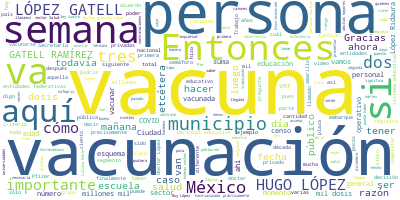

Source data for this figure (header and first rows):
Participante, Texto, Sentimiento, Palabras, Dia, Mes, Anio
HUGO LOPEZ-GATELL RAMIREZ, HUGO LÓPEZ-GATELL RAMÍREZ:?Gracias, doct…, 0.0, 8, 16, 04, 2021
HUGO LOPEZ-GATELL RAMIREZ, Lo que acaba de presentar el doctor Lópe…, 0.0, 42, 16, 04, 2021
HUGO LOPEZ-GATELL RAMIREZ, En tiempo real informamos todos los días…, 0.0, 48, 16, 04, 2021
HUGO LOPEZ-GATELL RAMIREZ, No hay manera de predecir si esto?contin…, 0.0, 42, 16, 04, 2021
HUGO LOPEZ-GATELL RAMIREZ, Entonces, simplemente?seguiremos trabaja…, 0.0, 59, 16, 04, 2021
HUGO LOPEZ-GATELL RAMIREZ, Vámonos a la vacunación. Ayer 15 de abri…, 0.0, 38, 16, 04, 2021
HUGO LOPEZ-GATELL RAMIREZ, Tres de los últimos con vacunaciones arr…, 0.0, 84, 16, 04, 2021
HUGO LOPEZ-GATELL RAMIREZ, También, como hemos anunciado ya desde e…, 0.0, 42, 16, 04, 2021
HUGO LOPEZ-GATELL RAMIREZ, Llamamos a esto una sección u operativo …, 0.0, 92, 16, 04, 2021
HUGO LOPEZ-GATELL RAMIREZ, Trece millones 421 mil 708 es la suma ac…, 0.0, 28, 16, 04, 2021
HUGO LOPEZ-GATELL RAMIREZ, Aquí está el desglose. Personal de salud…, 0.0, 40, 16, 04, 2021
HUGO LOPEZ-GATELL RAMIREZ, Personal educativo, que por el momento e…, 0.0, 46, 16, 04, 2021
HUGO LOPEZ-GATELL RAMIREZ, Casi 10 millones, nueve millones 900 mil…, 0.0, 17, 16, 04, 2021
HUGO LOPEZ-GATELL RAMIREZ, Aquí me quiero detener un momento porque…, 0.0, 43, 16, 04, 2021
HUGO LOPEZ-GATELL RAMIREZ, ¿Cuál es la razón?, 0.0, 4, 16, 04, 2021
HUGO LOPEZ-GATELL RAMIREZ, Que aquí estamos hablando de personas co…, 0.0, 24, 16, 04, 2021
HUGO LOPEZ-GATELL RAMIREZ, ¿Por qué razón?, 0.0, 3, 16, 04, 2021
HUGO LOPEZ-GATELL RAMIREZ, Porque cuatro de las cinco vacunas requi…, 0.0, 46, 16, 04, 2021
HUGO LOPEZ-GATELL RAMIREZ, Si hacemos el desglose detallado de quié…, 0.0, 30, 16, 04, 2021
HUGO LOPEZ-GATELL RAMIREZ, Consideramos que es una información dema…, 0.0, 55, 16, 04, 2021
HUGO LOPEZ-GATELL RAMIREZ, Agradezco a?Pie de Página?que nos hizo e…, 0.0, 22, 16, 04, 2021
HUGO LOPEZ-GATELL RAMIREZ, También nos han pedido, y lo agradecemos…, 0.0, 21, 16, 04, 2021
HUGO LOPEZ-GATELL RAMIREZ, El primer código es municipios en donde …, 0.0, 121, 16, 04, 2021
HUGO LOPEZ-GATELL RAMIREZ, Me refiero precisamente a esas personas …, 0.0, 64, 16, 04, 2021
HUGO LOPEZ-GATELL RAMIREZ, Cuando eso ocurra, existe la oportunidad…, 0.0, 30, 16, 04, 2021
HUGO LOPEZ-GATELL RAMIREZ, Pero aquí está. Como pueden ver, es prác…, 0.0, 23, 16, 04, 2021
HUGO LOPEZ-GATELL RAMIREZ, Luego, tenemos 239 municipios que les ll…, 0.0, 43, 16, 04, 2021
HUGO LOPEZ-GATELL RAMIREZ, La siguiente nos muestra 658 que están p…, 0.0, 35, 16, 04, 2021
HUGO LOPEZ-GATELL RAMIREZ, Están programados, como lo dijo el docto…, 0.0, 43, 16, 04, 2021
HUGO LOPEZ-GATELL RAMIREZ, Quien?quiera?hacer la suma?debe dar la s…, 0.0, 17, 16, 04, 2021
HUGO LOPEZ-GATELL RAMIREZ, ¿Por qué 14 municipios?, 0.0, 4, 16, 04, 2021
HUGO LOPEZ-GATELL RAMIREZ, Porque conocemos que hay 14 municipios, …, 0.0, 44, 16, 04, 2021
HUGO LOPEZ-GATELL RAMIREZ, Respetamos esa decisión, pero obviamente…, 0.0, 35, 16, 04, 2021
HUGO LOPEZ-GATELL RAMIREZ, Entonces, estamos organizando el mecanis…, 0.0, 43, 16, 04, 2021
HUGO LOPEZ-GATELL RAMIREZ, Los?Esavis?no han cambiado, esto es alen…, 0.0, 27, 16, 04, 2021
HUGO LOPEZ-GATELL RAMIREZ, Estas vacunas han dado muy pocos 0.1 por…, 0.0, 74, 16, 04, 2021
HUGO LOPEZ-GATELL RAMIREZ, Pero han sido menores, más del 99 por ci…, 0.0, 38, 16, 04, 2021
HUGO LOPEZ-GATELL RAMIREZ, Hoy recibimos 328 mil 575 dosis, las que…, 0.0, 87, 16, 04, 2021
HUGO LOPEZ-GATELL RAMIREZ, Y, finalmente, cerramos el calendario se…, 0.0, 86, 16, 04, 2021
HUGO LOPEZ-GATELL RAMIREZ, Y también de?Sinovac?recibimos ayer… Per…, 0.0, 25, 16, 04, 2021
HUGO LOPEZ-GATELL RAMIREZ, Tenemos la llegada, vamos a ver un video…, 0.0, 36, 16, 04, 2021
HUGO LOPEZ-GATELL RAMIREZ, (INICIA VIDEO), 0.0, 2, 16, 04, 2021
PREGUNTA, ?La mañana de este 16 de abril arribaron…, 0.0, 48, 16, 04, 2021
PREGUNTA, Desde el pasado 23 de diciembre de 2020 …, 0.0, 40, 16, 04, 2021
PREGUNTA, Esta semana también llegaron 500 mil dos…, 0.0, 60, 16, 04, 2021
PREGUNTA, A esta se suman dos millones 41 mil 720 …, 0.0, 36, 16, 04, 2021
PREGUNTA, De esta forma, continúa la estrategia de…, 0.0, 17, 16, 04, 2021
PREGUNTA, (FINALIZA VIDEO), 0.0, 2, 16, 04, 2021
HUGO LOPEZ-GATELL RAMIREZ, HUGO LÓPEZ-GATELL RAMÍREZ:?Muchas gracia…, 0.0, 5, 16, 04, 2021
HUGO LOPEZ-GATELL RAMIREZ, Hago notar que hay una pequeña diferenci…, 0.0, 29, 16, 04, 2021
HUGO LOPEZ-GATELL RAMIREZ, Nosotros consideramos el total de vacuna…, 0.0, 64, 16, 04, 2021
HUGO LOPEZ-GATELL RAMIREZ, Vamos a dar paso a las preguntas. Juan H…, 0.0, 20, 16, 04, 2021
PREGUNTA, ?Qué tal. Muy buenas noches. Juan Hernán…, 0.0, 12, 16, 04, 2021
PREGUNTA, Ahorita con lo que acaba de presentar pr…, 0.0, 47, 16, 04, 2021
PREGUNTA, ¿En qué alcaldías o qué partes han encon…, 0.0, 37, 16, 04, 2021
HUGO LOPEZ-GATELL RAMIREZ, HUGO LÓPEZ-GATELL RAMÍREZ:?Advertencia., 0.0, 4, 16, 04, 2021
PREGUNTA, ?Advertencia, esa es la palabra, esta ad…, 0.0, 41, 16, 04, 2021
HUGO LOPEZ-GATELL RAMIREZ, HUGO LÓPEZ-GATELL RAMÍREZ:?Muchas gracia…, 0.0, 6, 16, 04, 2021
HUGO LOPEZ-GATELL RAMIREZ, No sé, doctor López Ridaura, si quiere c…, 0.0, 8, 16, 04, 2021
RUY LOPEZ RIDAURA, RUY LÓPEZ RIDAURA:?Gracias. Creo que es …, 0.0, 74, 16, 04, 2021
... 80 more rows
